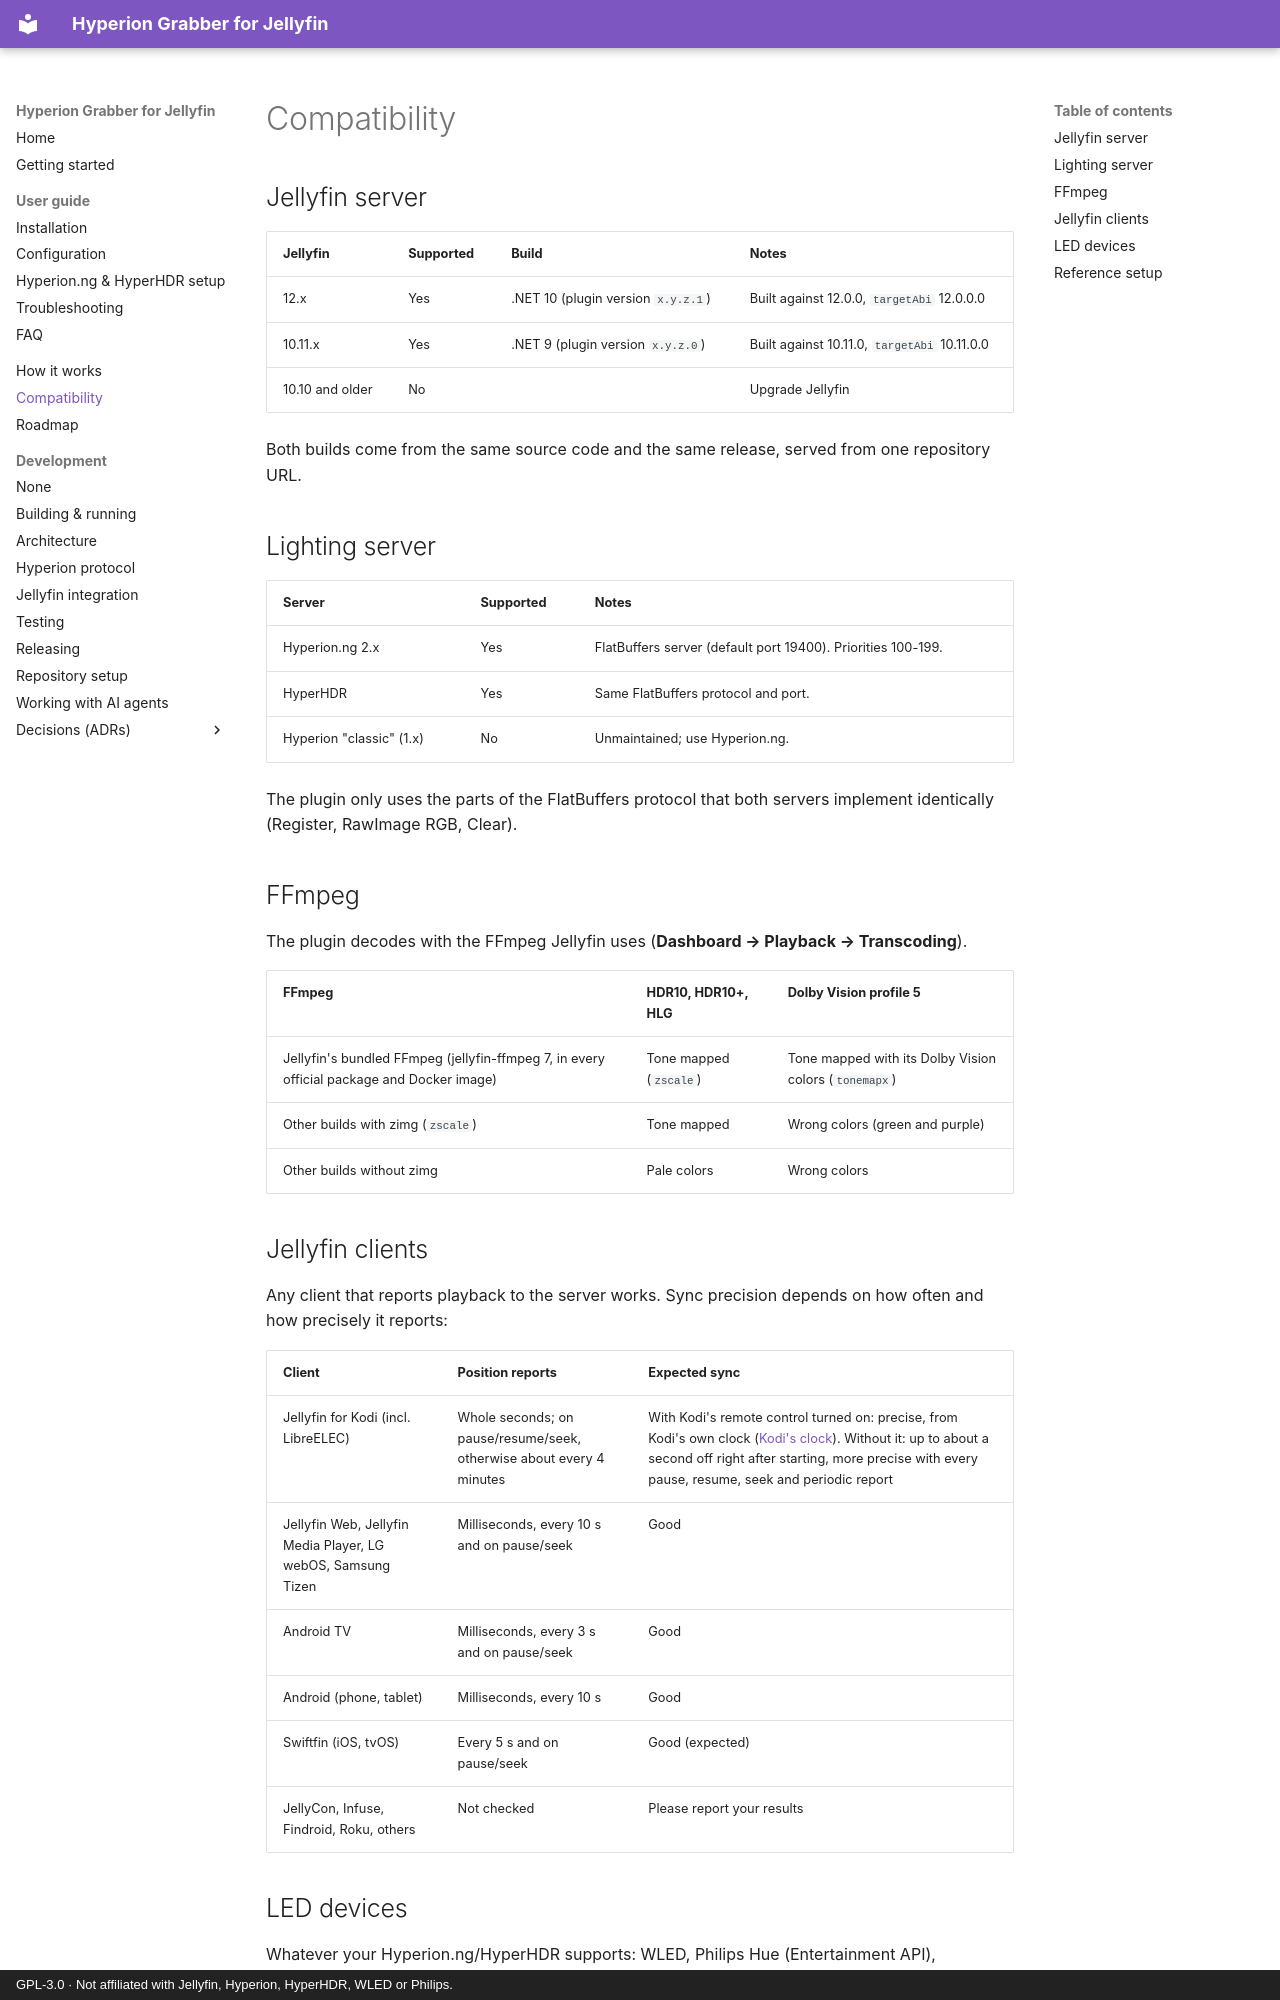

repository: mike-zaz/JellyfinHyperionGrabber · page: compatibility/index.html · generator: mkdocs · copyright: GPL-3.0 · Not affiliated with Jellyfin, Hyperion, HyperHDR, WLED or Philips.

# Compatibility

## Jellyfin server

| Jellyfin | Supported | Build | Notes |
| --- | --- | --- | --- |
| 12.x | Yes | .NET 10 (plugin version `x.y.z.1`) | Built against 12.0.0, `targetAbi` 12.0.0.0 |
| 10.11.x | Yes | .NET 9 (plugin version `x.y.z.0`) | Built against 10.11.0, `targetAbi` 10.11.0.0 |
| 10.10 and older | No | | Upgrade Jellyfin |

Both builds come from the same source code and the same release, served from one repository URL.

## Lighting server

| Server | Supported | Notes |
| --- | --- | --- |
| Hyperion.ng 2.x | Yes | FlatBuffers server (default port 19400). Priorities 100-199. |
| HyperHDR | Yes | Same FlatBuffers protocol and port. |
| Hyperion "classic" (1.x) | No | Unmaintained; use Hyperion.ng. |

The plugin only uses the parts of the FlatBuffers protocol that both servers implement identically (Register,
RawImage RGB, Clear).

## FFmpeg

The plugin decodes with the FFmpeg Jellyfin uses (**Dashboard → Playback → Transcoding**).

| FFmpeg | HDR10, HDR10+, HLG | Dolby Vision profile 5 |
| --- | --- | --- |
| Jellyfin's bundled FFmpeg (jellyfin-ffmpeg 7, in every official package and Docker image) | Tone mapped (`zscale`) | Tone mapped with its Dolby Vision colors (`tonemapx`) |
| Other builds with zimg (`zscale`) | Tone mapped | Wrong colors (green and purple) |
| Other builds without zimg | Pale colors | Wrong colors |

## Jellyfin clients

Any client that reports playback to the server works. Sync precision depends on how often and how precisely it
reports:

| Client | Position reports | Expected sync |
| --- | --- | --- |
| Jellyfin for Kodi (incl. LibreELEC) | Whole seconds; on pause/resume/seek, otherwise about every 4 minutes | With Kodi's remote control turned on: precise, from Kodi's own clock ([Kodi's clock](user-guide/configuration.md#kodis-clock)). Without it: up to about a second off right after starting, more precise with every pause, resume, seek and periodic report |
| Jellyfin Web, Jellyfin Media Player, LG webOS, Samsung Tizen | Milliseconds, every 10 s and on pause/seek | Good |
| Android TV | Milliseconds, every 3 s and on pause/seek | Good |
| Android (phone, tablet) | Milliseconds, every 10 s | Good |
| Swiftfin (iOS, tvOS) | Every 5 s and on pause/seek | Good (expected) |
| JellyCon, Infuse, Findroid, Roku, others | Not checked | Please report your results |
